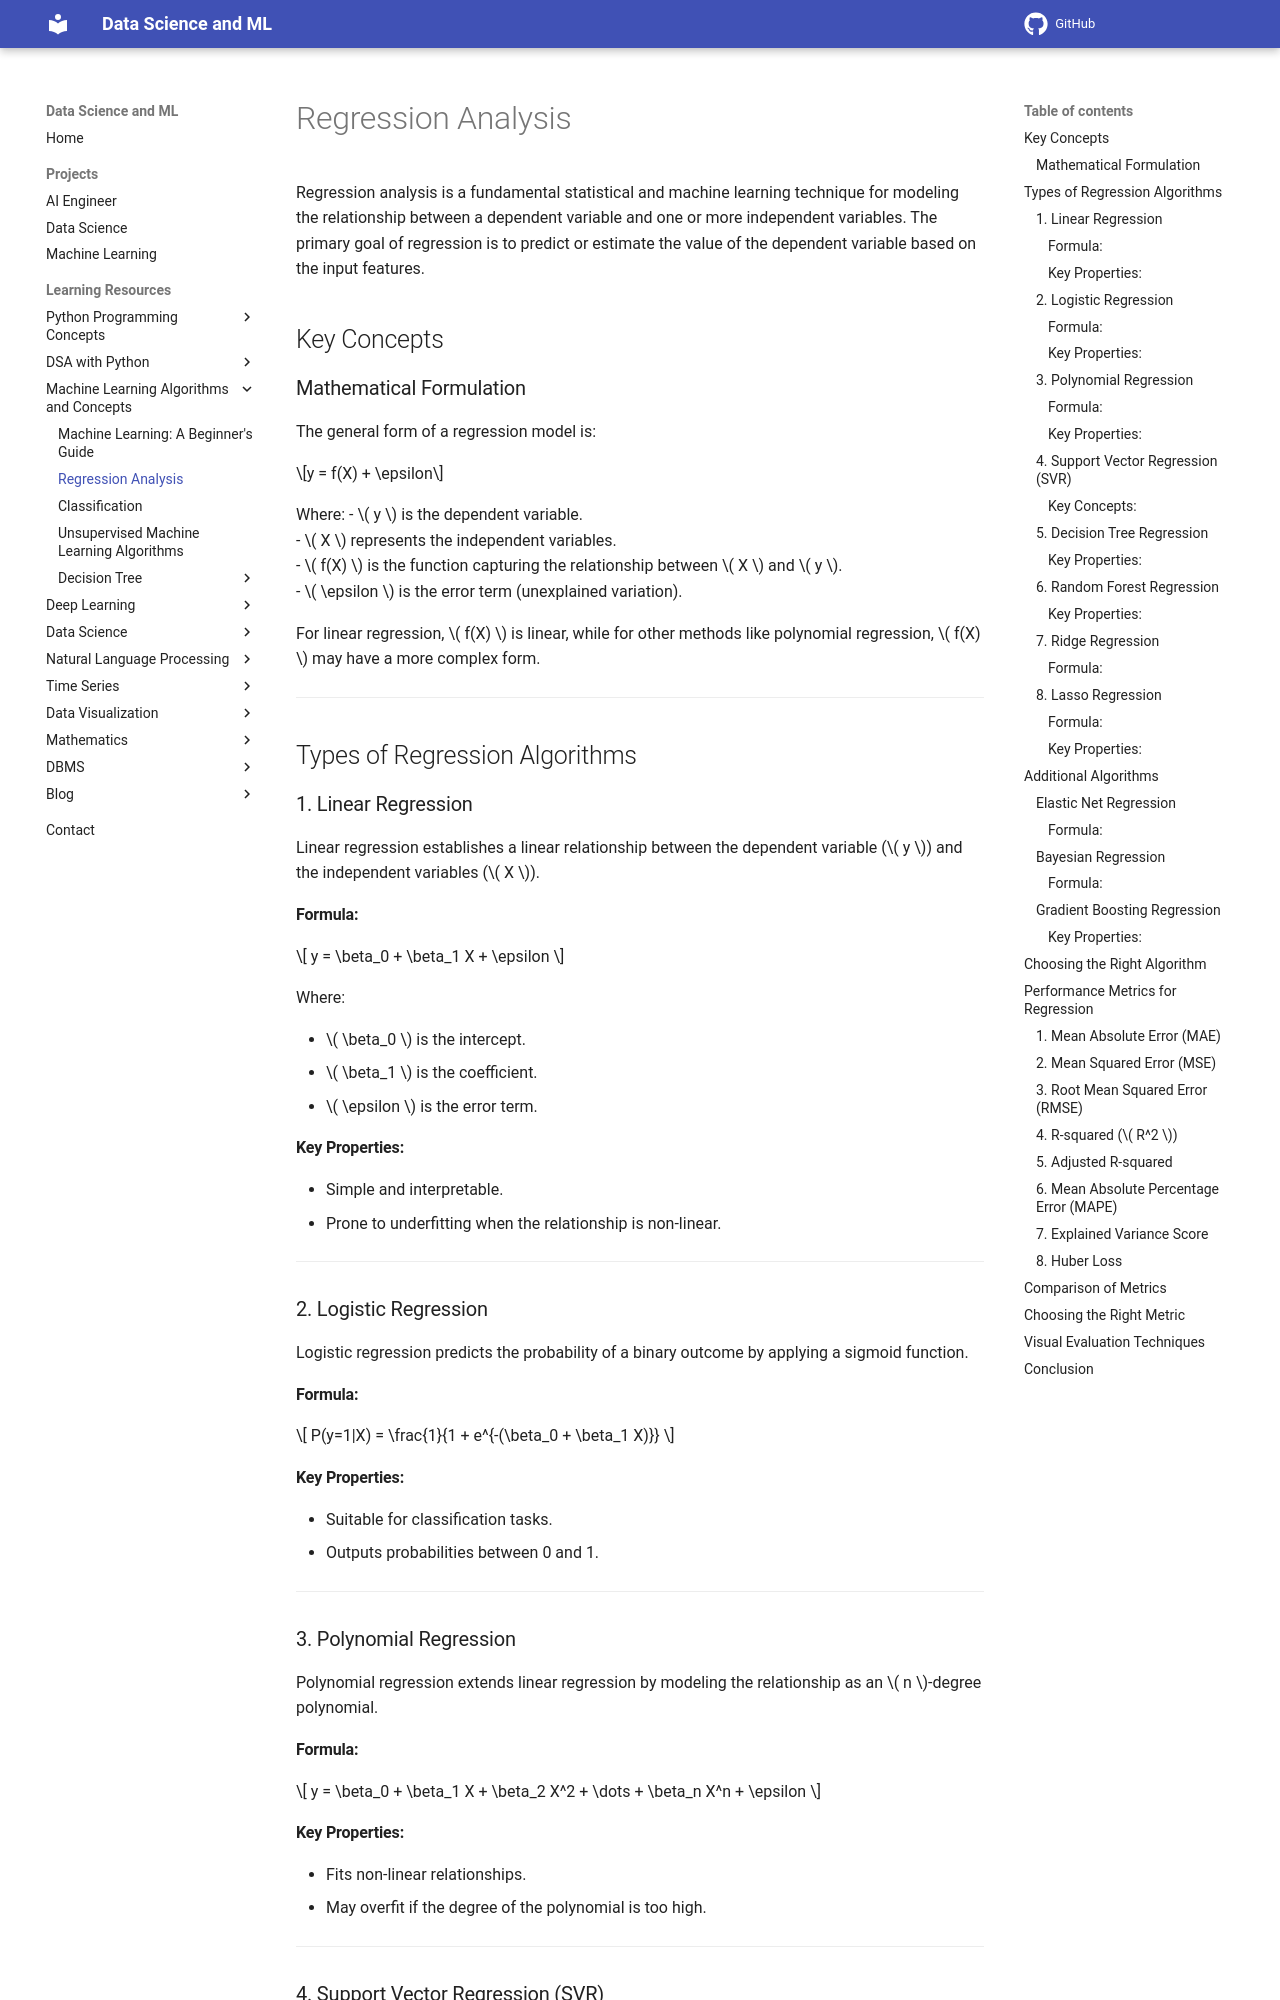

repository: sntoshsah/learning_hub · page: Learning_resources/Machine Learning/Regression/index.html · generator: mkdocs

# Regression Analysis

Regression analysis is a fundamental statistical and machine learning technique for modeling the relationship between a dependent variable and one or more independent variables. The primary goal of regression is to predict or estimate the value of the dependent variable based on the input features.

## Key Concepts

### Mathematical Formulation
The general form of a regression model is:

$$y = f(X) + \epsilon$$

Where:
- \( y \) is the dependent variable.<br>
- \( X \) represents the independent variables.<br>
- \( f(X) \) is the function capturing the relationship between \( X \) and \( y \).<br>
- \( \epsilon \) is the error term (unexplained variation).

For linear regression, \( f(X) \) is linear, while for other methods like polynomial regression, \( f(X) \) may have a more complex form.

---

## Types of Regression Algorithms

### 1. Linear Regression
Linear regression establishes a linear relationship between the dependent variable (\( y \)) and the independent variables (\( X \)).

#### Formula:
\[
y = \beta_0 + \beta_1 X + \epsilon
\]

Where:

- \( \beta_0 \) is the intercept.
- \( \beta_1 \) is the coefficient.
- \( \epsilon \) is the error term.

#### Key Properties:
- Simple and interpretable.
- Prone to underfitting when the relationship is non-linear.

---

### 2. Logistic Regression
Logistic regression predicts the probability of a binary outcome by applying a sigmoid function.

#### Formula:
\[
P(y=1|X) = \frac{1}{1 + e^{-(\beta_0 + \beta_1 X)}}
\]

#### Key Properties:
- Suitable for classification tasks.
- Outputs probabilities between 0 and 1.

---

### 3. Polynomial Regression
Polynomial regression extends linear regression by modeling the relationship as an \( n \)-degree polynomial.

#### Formula:
\[
y = \beta_0 + \beta_1 X + \beta_2 X^2 + \dots + \beta_n X^n + \epsilon
\]

#### Key Properties:
- Fits non-linear relationships.
- May overfit if the degree of the polynomial is too high.

---

### 4. Support Vector Regression (SVR)
SVR aims to find a hyperplane that maximizes the margin within a certain tolerance (\( \epsilon \)).
